Dataset: tiles (GitHub, XDa1ky/Machine-vision-for-CNC-machines). Classes: capacitor, chip, empty, resistor.

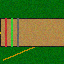
Label: resistor

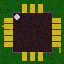
Label: chip

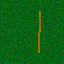
Label: empty

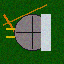
Label: capacitor

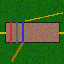
Label: resistor

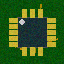
Label: chip
